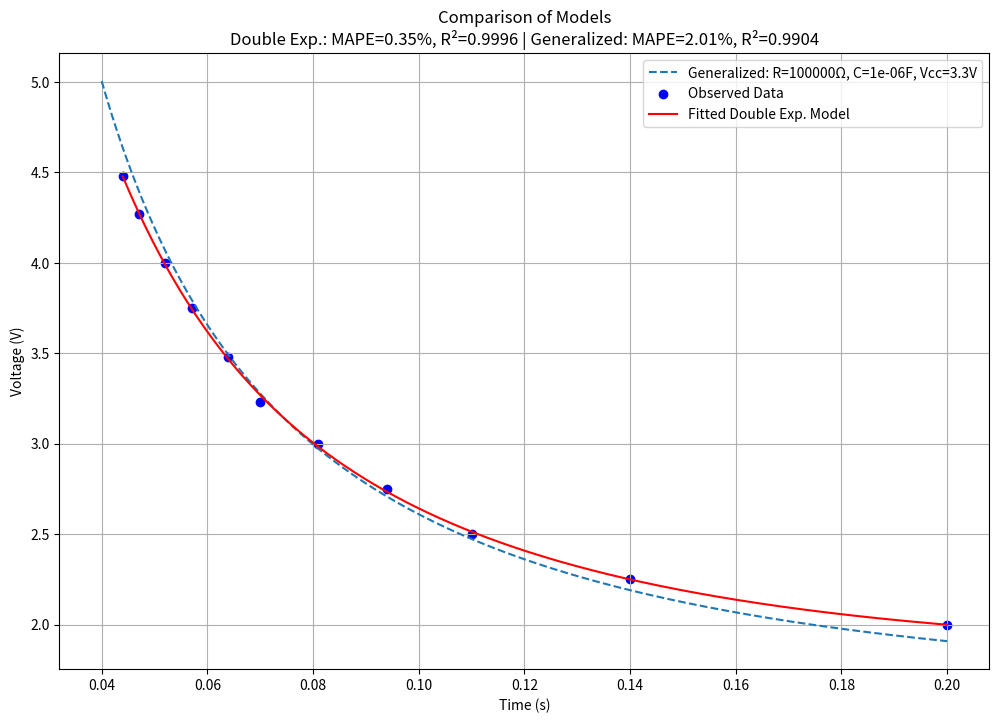

Reproduce this figure in Python.
import numpy as np
from scipy.optimize import curve_fit
import matplotlib.pyplot as plt

# ============================
# Generalized Analytical Model
# ============================

def calculate_voltage(t_th, R, C, Vcc):
    """
    Calculate Vin using the analytical formula.
    :param t_th: Time in seconds (array or scalar)
    :param R: Resistance in ohms
    :param C: Capacitance in farads
    :param Vcc: Supply voltage
    :return: Calculated Vin
    """
    return (0.5 * Vcc) / (1 - np.exp(-t_th / (R * C)))

# ============================
# Double Exponential Decay Fit
# ============================

# Define the double exponential decay model
def double_exponential_decay(x, a1, b1, a2, b2, c):
    return a1 * np.exp(b1 * x) + a2 * np.exp(b2 * x) + c

def fit_exponential_decay(time_us, voltage):
    """
    Fit the double exponential decay model and return fitted parameters.
    :param time_us: Observed time in microseconds
    :param voltage: Observed battery voltage
    :return: Fitted parameters and time for plotting the curve
    """
    # Scale down time to seconds
    time_us_scaled = time_us / 1e6

    # Initial guesses and bounds for curve fitting
    initial_guesses = [5, -1, 1, -0.1, 2]
    lower_bounds = [0, -50, 0, -50, 0]
    upper_bounds = [10, 0, 10, 0, 5]

    # Fit the model
    params, _ = curve_fit(double_exponential_decay, time_us_scaled, voltage,
                          p0=initial_guesses, bounds=(lower_bounds, upper_bounds))
    return params, time_us_scaled

# ============================
# Main Plot for Comparison
# ============================

# Data for fitting the exponential model
voltage = np.array([4.48, 4.27, 4.00, 3.75, 3.48, 3.23, 3.00, 2.75, 2.50, 2.25, 2.00])
time_us = np.array([44000, 47000, 52000, 57000, 64000, 70000, 81000, 94000, 110000, 140000, 200000])

# Parameters for the generalized model
parameters = [
    (100000, 0.000001, 3.3),  # Example set 1: R=100kΩ, C=1µF, Vcc=3.3V
]

# Time range for the analytical model
t_th_range = (0.04, 0.2)

# Create a single plot for comparison
plt.figure(figsize=(12, 8))

# Generalized Analytical Model
t_th = np.linspace(t_th_range[0], t_th_range[1], 500)  # Generate time values
for R, C, Vcc in parameters:
    V_in = calculate_voltage(t_th, R, C, Vcc)  # Calculate voltage
    plt.plot(t_th, V_in, linestyle='--', label=f'Generalized: R={R}Ω, C={C}F, Vcc={Vcc}V')

# Double Exponential Decay Fit
params, time_us_scaled = fit_exponential_decay(time_us, voltage)
time_fit_scaled = np.linspace(min(time_us_scaled), max(time_us_scaled), 1000)
voltage_fit = double_exponential_decay(time_fit_scaled, *params)

# Plot observed data and fitted curve
plt.scatter(time_us_scaled, voltage, color='blue', label="Observed Data")
plt.plot(time_fit_scaled, voltage_fit, color='red', label="Fitted Double Exp. Model")

# Calculate MAPE and R^2 for the double exponential decay model
voltage_predicted_decay = double_exponential_decay(time_us_scaled, *params)
mape_decay = np.mean(np.abs((voltage - voltage_predicted_decay) / voltage)) * 100
ss_total_decay = np.sum((voltage - np.mean(voltage))**2)
ss_residual_decay = np.sum((voltage - voltage_predicted_decay)**2)
r_squared_decay = 1 - (ss_residual_decay / ss_total_decay)

# Calculate MAPE and R^2 for the generalized analytical model
V_in_generalized = calculate_voltage(time_us_scaled, *parameters[0])
mape_generalized = np.mean(np.abs((voltage - V_in_generalized) / voltage)) * 100
ss_total_generalized = np.sum((voltage - np.mean(voltage))**2)
ss_residual_generalized = np.sum((voltage - V_in_generalized)**2)
r_squared_generalized = 1 - (ss_residual_generalized / ss_total_generalized)

# Plot settings
plt.title(f"Comparison of Models\nDouble Exp.: MAPE={mape_decay:.2f}%, R²={r_squared_decay:.4f} | Generalized: MAPE={mape_generalized:.2f}%, R²={r_squared_generalized:.4f}")
plt.xlabel("Time (s)")
plt.ylabel("Voltage (V)")
plt.grid(True)
plt.legend()
plt.show()

# Print the fitted parameters for the double exponential decay
a1, b1, a2, b2, c = params
print(f"Fitted Parameters:\na1 = {a1:.4f}\nb1 = {b1:.4f}\na2 = {a2:.4f}\nb2 = {b2:.4f}\nc = {c:.4f}")

# Print MAPE and R^2 values
print(f"Double Exponential Decay Model:\nMAPE = {mape_decay:.2f}%\nR² = {r_squared_decay:.4f}")
print(f"Generalized Analytical Model:\nMAPE = {mape_generalized:.2f}%\nR² = {r_squared_generalized:.4f}")
